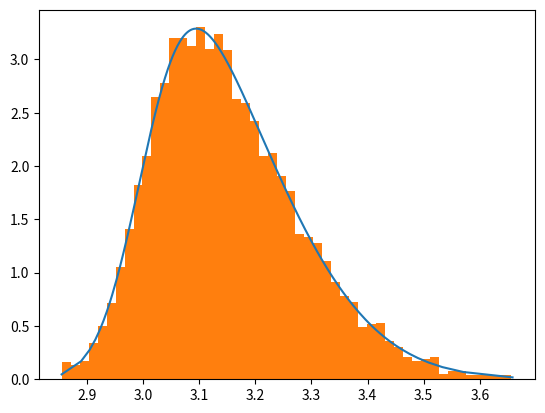

Here is the Python script that generated this plot:
import numpy as np
from matplotlib import pyplot as plt
from scipy.stats import skewnorm
from scipy.interpolate import interp1d

def generate_random_variable(n_samples, tau, quantiles):
    # Sort the quantiles in ascending order
    sort_idx = np.argsort(quantiles)
    quantiles = np.asarray(quantiles)[sort_idx]
    tau = np.array(tau)[sort_idx]
    # Add 0 and 1 to tau
    tau = np.concatenate([[0], tau, [1]])
    n_quantiles = len(tau)
    # Add min. and max. again to quantiles
    quantiles = np.concatenate([[quantiles[0]], quantiles, [quantiles[1]]])
    # Generate uniform random variables
    U = np.random.uniform(size=n_samples)
    # Find the indices of the quantiles corresponding to the uniform random variables
    idx = np.searchsorted(tau, U, side="right").astype(int)
    # Interpolate between adjacent quantiles to find the corresponding values of X
    lower_cdf_vals = tau[idx - 1]
    upper_cdf_vals = tau[idx]
    lower_quantiles = quantiles[idx - 1]
    upper_quantiles = quantiles[idx]
    X = interp1d(np.hstack((lower_cdf_vals, upper_cdf_vals)), np.hstack((lower_quantiles, upper_quantiles)))(U)
    return X

loc = 3.0
scale = 0.2
skew = 3.0

tau = np.linspace(0.001, 0.999, 300)
quantiles = skewnorm.ppf(tau, loc=loc, scale=scale, a=skew)

n_samples = 10000
X = generate_random_variable(n_samples, tau, quantiles)

plt.plot(quantiles, skewnorm.pdf(quantiles, loc=loc, scale=scale, a=skew))
plt.hist(X, density=True, bins=50)
